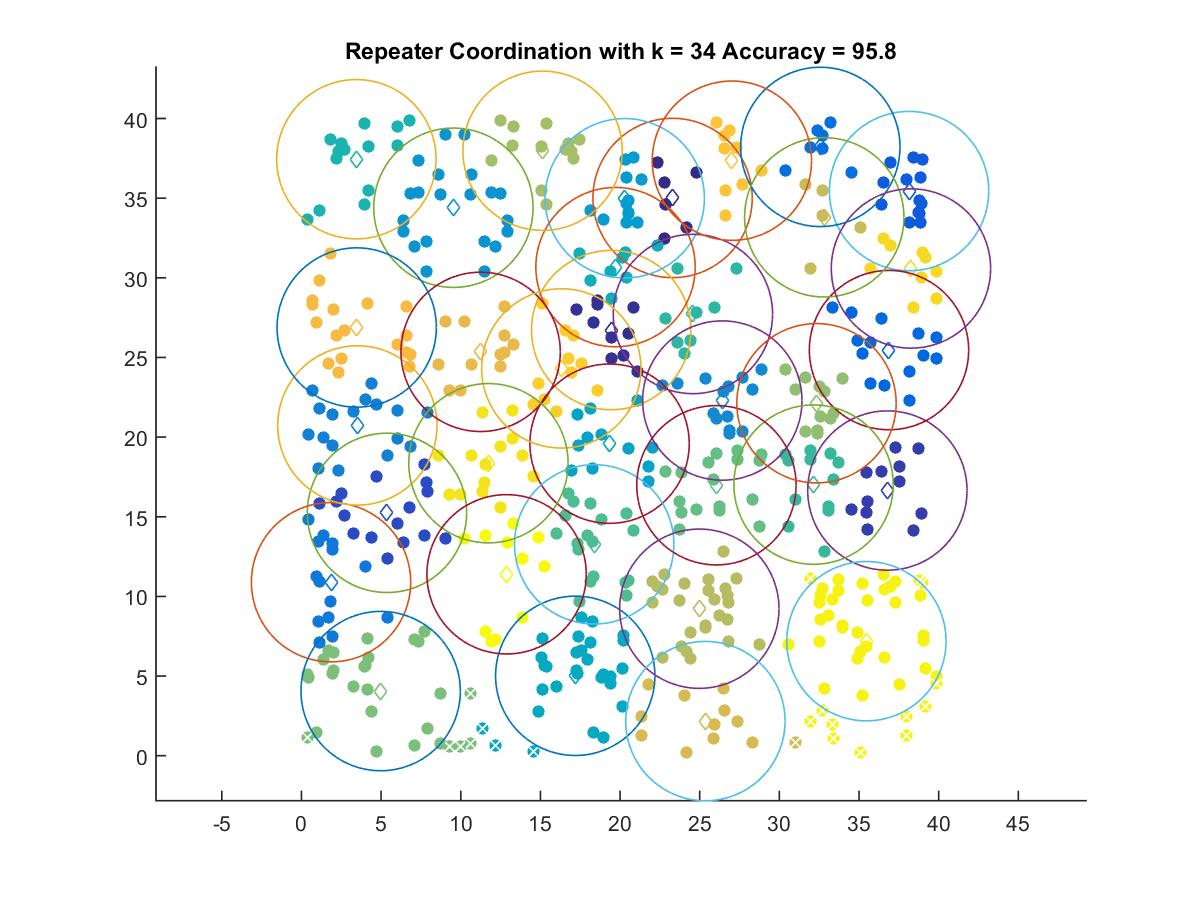

Source data for this figure (header and first rows):
23.297, 35.012
19.44, 26.72
36.78, 16.65
5.369, 15.25
38.14, 35.45
36.88, 25.46
32.57, 38.22
1.857, 10.89
3.509, 20.73
26.42, 22.3
9.539, 34.4
20.29, 34.99
19.34, 19.59
17.19, 5.016
19.71, 30.67
3.447, 37.44
24.57, 27.73
32.15, 17.02
18.38, 13.27
26.05, 16.98
4.972, 4.058
32.33, 22.13
15.13, 37.98
24.98, 9.228
32.82, 33.8
25.36, 2.173
11.25, 25.35
3.468, 26.88
27.02, 37.35
16.31, 24.31
38.26, 30.59
11.74, 18.36
35.47, 7.191
12.88, 11.39
